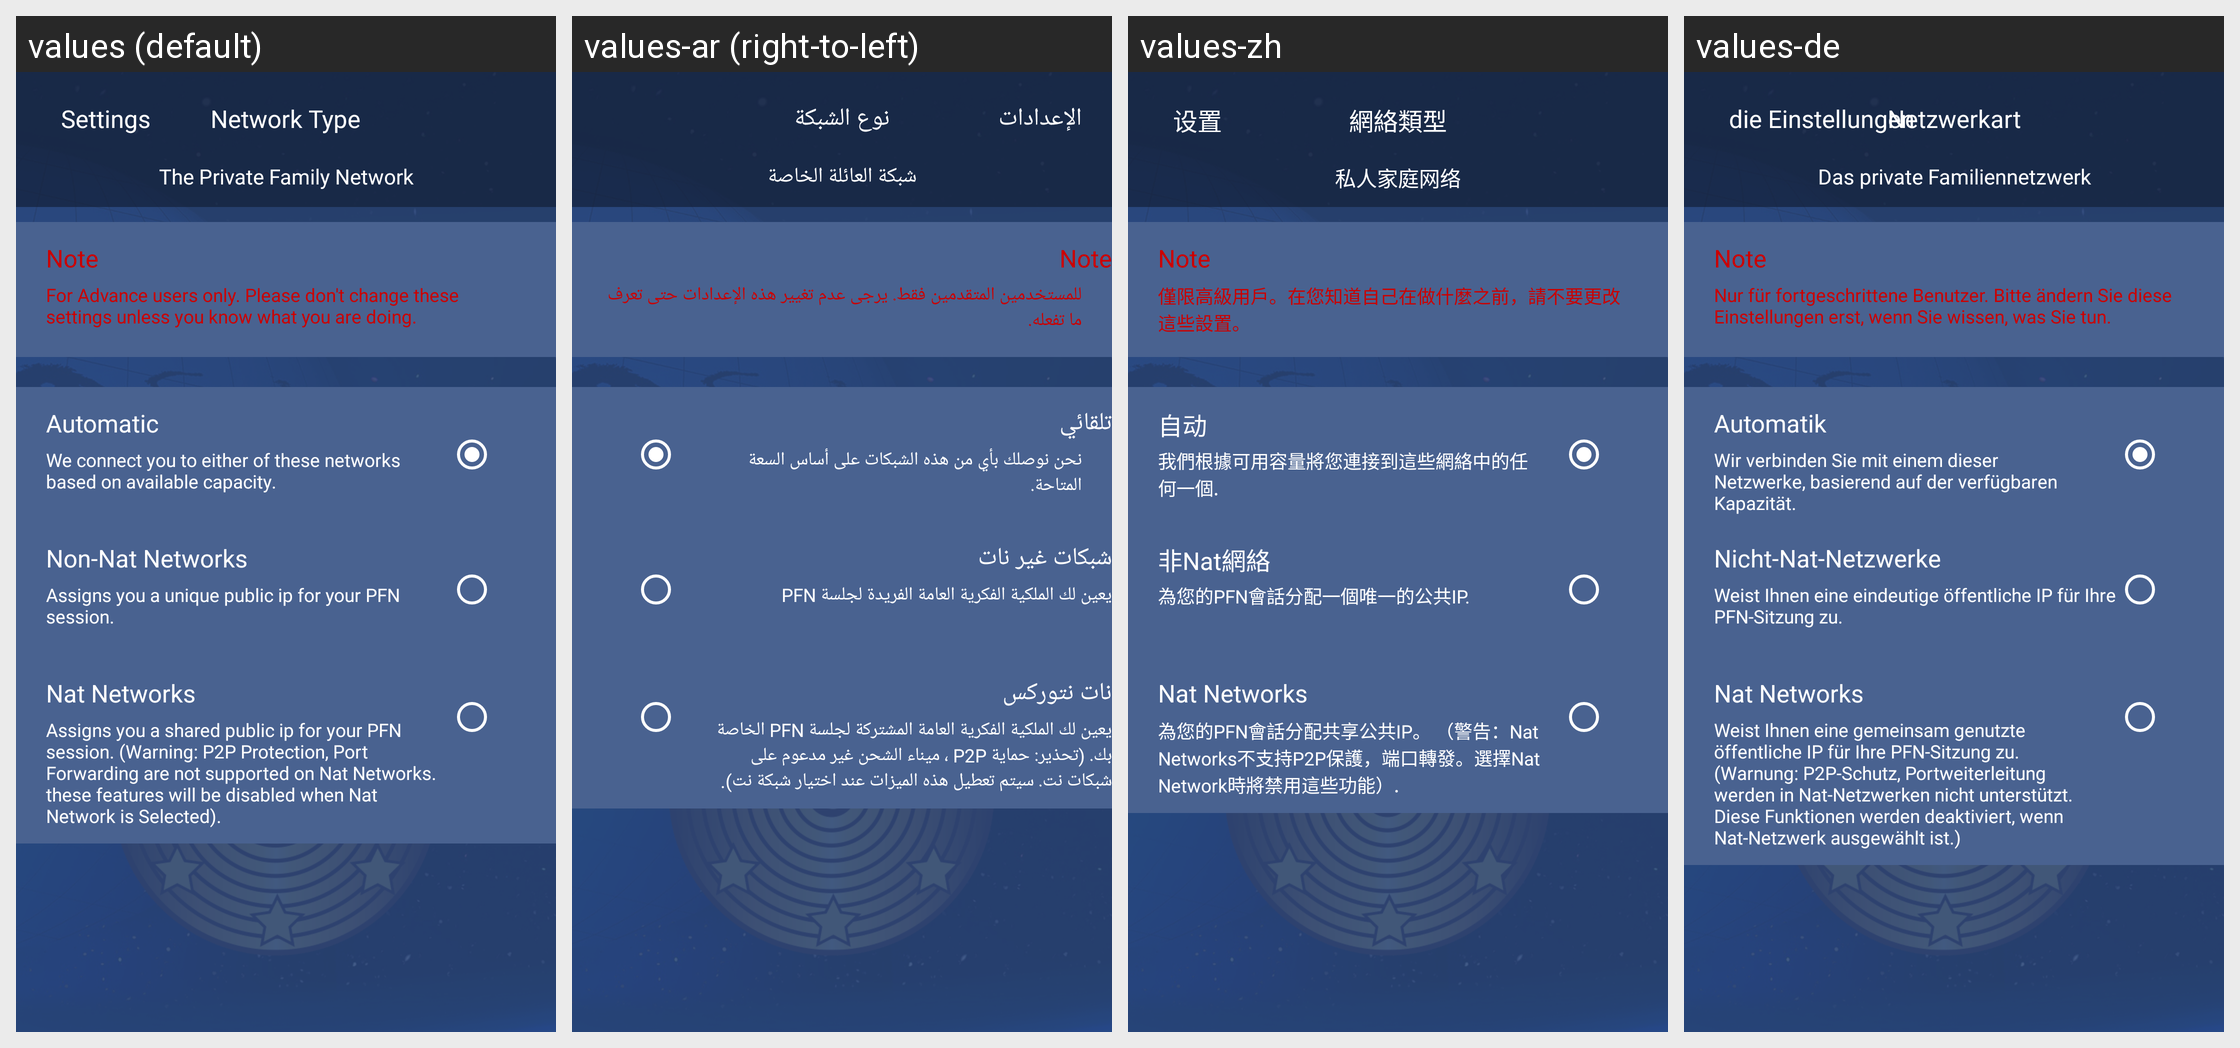

Strings drawn on this Android screen and how each of the app's shown locales translates them:
Android screen res/layout/activity_network_type.xml rendered under 4 locales, left to right: values (default), values-ar (right-to-left), values-zh, values-de. Device: Nexus 5 (rendered at 1080×1920; each locale shown at half size, 540×960, under a caption strip naming it); theme Theme.AppCompat.Light.NoActionBar.
Other locales in the repository, not shown: values-es, values-fr, values-nl, values-tr.
Strings drawn on this screen, with the default value and each locale's value (text and hints the layout hard-codes, and strings that could not be matched under every locale, appear in the picture but are not listed):

network_type
  values: Network Type
  values-ar: نوع الشبكة
  values-zh: 網絡類型
  values-de: Netzwerkart

inside_protocol_back
  values: Settings
  values-ar: الإعدادات
  values-zh: 设置
  values-de: die Einstellungen

the_private_family_network
  values: The Private Family Network
  values-ar: شبكة العائلة الخاصة
  values-zh: 私人家庭网络
  values-de: Das private Familiennetzwerk

note_description
  values: For Advance users only. Please don't change these settings unless you know what you are doing.
  values-ar: للمستخدمين المتقدمين فقط. يرجى عدم تغيير هذه الإعدادات حتى تعرف ما تفعله.
  values-zh: 僅限高級用戶。在您知道自己在做什麼之前，請不要更改這些設置。
  values-de: Nur für fortgeschrittene Benutzer. Bitte ändern Sie diese Einstellungen erst, wenn Sie wissen, was Sie tun.

inside_automatic
  values: Automatic
  values-ar: تلقائي
  values-zh: 自动
  values-de: Automatik

net_auto_desc
  values: We connect you to either of these networks based on available capacity.
  values-ar: نحن نوصلك بأي من هذه الشبكات على أساس السعة المتاحة.
  values-zh: 我們根據可用容量將您連接到這些網絡中的任何一個.
  values-de: Wir verbinden Sie mit einem dieser Netzwerke, basierend auf der verfügbaren Kapazität.

auto_non_nat_networks
  values: Non-Nat Networks
  values-ar: شبكات غير نات
  values-zh: 非Nat網絡
  values-de: Nicht-Nat-Netzwerke

auto_non_nat_networks_desc
  values: Assigns you a unique public ip for your PFN session.
  values-ar: يعين لك الملكية الفكرية العامة الفريدة لجلسة PFN
  values-zh: 為您的PFN會話分配一個唯一的公共IP.
  values-de: Weist Ihnen eine eindeutige öffentliche IP für Ihre PFN-Sitzung zu.

auto_nat_networks
  values: Nat Networks
  values-ar: نات نتوركس
  values-zh: Nat Networks
  values-de: Nat Networks

auto_nat_networks_desc
  values: Assigns you a shared public ip for your PFN session. (Warning: P2P Protection, Port Forwarding are not supported on Nat Networks. these features will be disabled when Nat Network is Selected).
  values-ar: يعين لك الملكية الفكرية العامة المشتركة لجلسة PFN الخاصة بك. (تحذير: حماية P2P ، ميناء الشحن غير مدعوم على شبكات نت. سيتم تعطيل هذه الميزات عند اختيار شبكة نت).
  values-zh: 為您的PFN會話分配共享公共IP。 （警告：Nat Networks不支持P2P保護，端口轉發。選擇Nat Network時將禁用這些功能）.
  values-de: Weist Ihnen eine gemeinsam genutzte öffentliche IP für Ihre PFN-Sitzung zu. (Warnung: P2P-Schutz, Portweiterleitung werden in Nat-Netzwerken nicht unterstützt. Diese Funktionen werden deaktiviert, wenn Nat-Netzwerk ausgewählt ist.)
